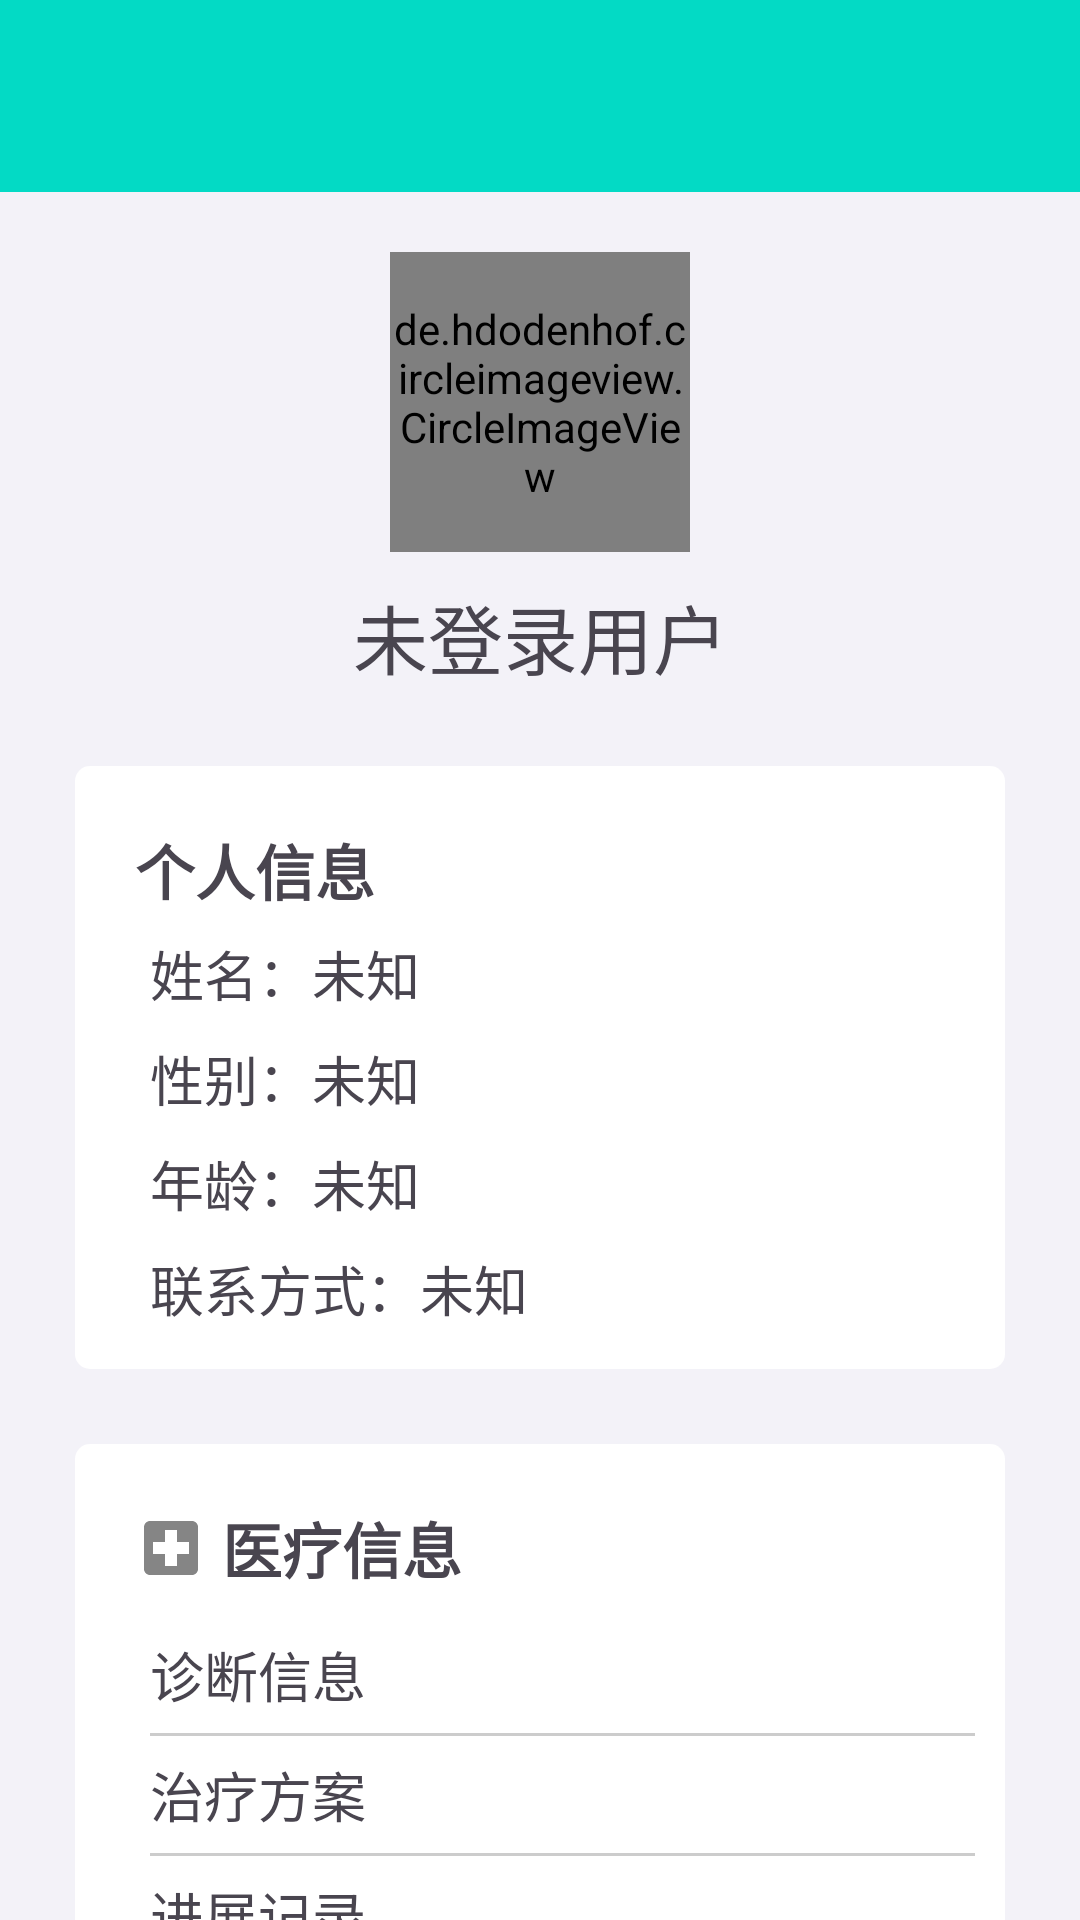

The Android layout XML behind this screen, and the referenced resources:
<!-- AndroidManifest.xml: application theme Theme.PNF_Master -->
<!-- res/layout/activity_profile.xml -->
<?xml version="1.0" encoding="utf-8"?>
<androidx.constraintlayout.widget.ConstraintLayout xmlns:android="http://schemas.android.com/apk/res/android"
    xmlns:app="http://schemas.android.com/apk/res-auto"
    xmlns:tools="http://schemas.android.com/tools"
    android:layout_width="match_parent"
    android:layout_height="match_parent"
    tools:context=".ProfileActivity"
    android:background="#F3F2F8">
    <androidx.appcompat.widget.Toolbar
        android:layout_width="match_parent"
        android:layout_height="?attr/actionBarSize"
        android:id="@+id/toolbarProfile"
        android:background="@color/teal_200"
        app:layout_constraintTop_toTopOf="parent" />
    <de.hdodenhof.circleimageview.CircleImageView
        android:id="@+id/avatar"
        android:layout_width="100dp"
        android:layout_height="100dp"
        android:src="@drawable/avatar"
        android:layout_centerInParent="true"
        app:layout_constraintTop_toBottomOf="@id/toolbarProfile"
        app:layout_constraintStart_toStartOf="parent"
        app:layout_constraintEnd_toEndOf="parent"
        android:layout_marginTop="20dp"/>
    <TextView
        android:id="@+id/userName"
        android:layout_width="wrap_content"
        android:layout_height="wrap_content"
        android:text="@string/defaultUserName"
        android:textSize="25sp"
        app:layout_constraintTop_toBottomOf="@id/avatar"
        app:layout_constraintStart_toStartOf="parent"
        app:layout_constraintEnd_toEndOf="parent"
        android:layout_marginTop="10dp"/>
    <androidx.constraintlayout.widget.ConstraintLayout
        android:id="@+id/InfoLayout1"
        android:layout_width="match_parent"
        android:layout_height="wrap_content"
        app:layout_constraintTop_toBottomOf="@id/userName"
        android:layout_margin="25dp"
        android:padding="10dp"
        android:background="@drawable/edit_background"
        app:layout_constraintStart_toStartOf="parent"
        app:layout_constraintEnd_toEndOf="parent">
        <TextView
            android:id="@+id/personInfo"
            android:layout_width="match_parent"
            android:layout_height="wrap_content"
            android:text="@string/PersonalInfo"
            android:textSize="20sp"
            android:textStyle="bold"
            android:layout_marginStart="10dp"
            android:layout_marginTop="10dp"
            app:layout_constraintTop_toTopOf="parent"
            app:layout_constraintStart_toStartOf="parent"
            app:drawableStartCompat="@drawable/ic_username"
            app:drawableEndCompat="@drawable/arrow_right" />
        <TextView
            android:id="@+id/name"
            android:layout_width="wrap_content"
            android:layout_height="@dimen/textview_height_of_profileP"
            android:text="@string/Name_"
            android:textSize="18sp"
            android:gravity="center_vertical"
            android:layout_marginStart="15dp"
            android:layout_marginTop="5dp"
            app:layout_constraintTop_toBottomOf="@id/personInfo"
            app:layout_constraintStart_toStartOf="parent"/>
        <TextView
            android:id="@+id/USERNAME"
            android:layout_width="wrap_content"
            android:layout_height="@dimen/textview_height_of_profileP"
            android:text="@string/unknown_value"
            android:textSize="18sp"
            app:layout_constraintStart_toEndOf="@id/name"
            app:layout_constraintBaseline_toBaselineOf="@id/name"/>

        <TextView
            android:id="@+id/gender"
            android:layout_width="wrap_content"
            android:layout_height="@dimen/textview_height_of_profileP"
            android:text="@string/Gender_"
            android:textSize="18sp"
            android:gravity="center_vertical"
            android:layout_marginStart="15dp"
            android:layout_marginTop="5dp"
            app:layout_constraintTop_toBottomOf="@id/name"
            app:layout_constraintStart_toStartOf="parent"/>
        <TextView
            android:id="@+id/GENDER"
            android:layout_width="wrap_content"
            android:layout_height="@dimen/textview_height_of_profileP"
            android:text="@string/unknown_value"
            android:textSize="18sp"
            app:layout_constraintStart_toEndOf="@id/gender"
            app:layout_constraintBaseline_toBaselineOf="@id/gender"/>

        <TextView
            android:id="@+id/age"
            android:layout_width="wrap_content"
            android:layout_height="@dimen/textview_height_of_profileP"
            android:text="@string/Age_"
            android:textSize="18sp"
            android:gravity="center_vertical"
            android:layout_marginStart="15dp"
            android:layout_marginTop="5dp"
            app:layout_constraintTop_toBottomOf="@id/gender"
            app:layout_constraintStart_toStartOf="parent"/>
        <TextView
            android:id="@+id/AGE"
            android:layout_width="wrap_content"
            android:layout_height="@dimen/textview_height_of_profileP"
            android:text="@string/unknown_value"
            android:textSize="18sp"
            app:layout_constraintStart_toEndOf="@id/age"
            app:layout_constraintBaseline_toBaselineOf="@id/age"/>

        <TextView
            android:id="@+id/contact"
            android:layout_width="wrap_content"
            android:layout_height="@dimen/textview_height_of_profileP"
            android:text="@string/Contact_"
            android:textSize="18sp"
            android:gravity="center_vertical"
            android:layout_marginStart="15dp"
            android:layout_marginTop="5dp"
            app:layout_constraintTop_toBottomOf="@id/age"
            app:layout_constraintStart_toStartOf="parent" />
        <TextView
            android:id="@+id/CONTACT"
            android:layout_width="wrap_content"
            android:layout_height="@dimen/textview_height_of_profileP"
            android:text="@string/unknown_value"
            android:textSize="18sp"
            app:layout_constraintStart_toEndOf="@id/contact"
            app:layout_constraintBaseline_toBaselineOf="@id/contact"/>
    </androidx.constraintlayout.widget.ConstraintLayout>

    <androidx.constraintlayout.widget.ConstraintLayout
        android:layout_width="match_parent"
        android:layout_height="wrap_content"
        app:layout_constraintTop_toBottomOf="@id/InfoLayout1"
        android:layout_margin="25dp"
        android:padding="10dp"
        android:background="@drawable/edit_background"
        app:layout_constraintStart_toStartOf="parent"
        app:layout_constraintEnd_toEndOf="parent">
        <TextView
            android:id="@+id/RehabInfo"
            android:layout_width="wrap_content"
            android:layout_height="wrap_content"
            android:text="@string/MedicalInfo"
            android:textSize="20sp"
            android:textStyle="bold"
            android:layout_marginStart="10dp"
            android:layout_marginTop="10dp"
            app:layout_constraintTop_toTopOf="parent"
            app:layout_constraintStart_toStartOf="parent"
            app:drawableStartCompat="@drawable/ic_rehabinfo" />
        <TextView
            android:id="@+id/diagnosisInfo"
            android:layout_width="match_parent"
            android:layout_height="@dimen/textview_height_of_profile"
            android:text="@string/diagnosisinfo"
            android:textSize="18sp"
            android:gravity="center_vertical"
            android:layout_marginStart="15dp"
            android:layout_marginTop="10dp"
            app:layout_constraintTop_toBottomOf="@id/RehabInfo"
            app:layout_constraintStart_toStartOf="parent"
            app:drawableEndCompat="@drawable/arrow_right"/>
        
        <View
            android:layout_width="match_parent"
            android:layout_height="1dp"
            android:background="#CCCCCC"
            android:layout_marginStart="15dp"
            android:layout_marginTop="2dp"
            app:layout_constraintStart_toStartOf="parent"
            app:layout_constraintEnd_toEndOf="parent"
            app:layout_constraintTop_toBottomOf="@id/diagnosisInfo"/>
        <TextView
            android:id="@+id/plan"
            android:layout_width="match_parent"
            android:layout_height="@dimen/textview_height_of_profile"
            android:text="@string/treatplan"
            android:textSize="18sp"
            android:gravity="center_vertical"
            android:layout_marginStart="15dp"
            android:layout_marginTop="5dp"
            app:layout_constraintTop_toBottomOf="@id/diagnosisInfo"
            app:layout_constraintStart_toStartOf="parent"
            app:drawableEndCompat="@drawable/arrow_right"/>
        
        <View
            android:layout_width="match_parent"
            android:layout_height="1dp"
            android:background="#CCCCCC"
            android:layout_marginStart="15dp"
            android:layout_marginTop="2dp"
            app:layout_constraintStart_toStartOf="parent"
            app:layout_constraintEnd_toEndOf="parent"
            app:layout_constraintTop_toBottomOf="@id/plan"/>
        <TextView
            android:id="@+id/progress"
            android:layout_width="match_parent"
            android:layout_height="@dimen/textview_height_of_profile"
            android:text="@string/progressrecord"
            android:textSize="18sp"
            android:gravity="center_vertical"
            android:layout_marginStart="15dp"
            android:layout_marginTop="5dp"
            app:layout_constraintTop_toBottomOf="@id/plan"
            app:layout_constraintStart_toStartOf="parent"
            app:drawableEndCompat="@drawable/arrow_right"/>
        
        <View
            android:layout_width="match_parent"
            android:layout_height="1dp"
            android:background="#CCCCCC"
            android:layout_marginStart="15dp"
            android:layout_marginTop="2dp"
            app:layout_constraintStart_toStartOf="parent"
            app:layout_constraintEnd_toEndOf="parent"
            app:layout_constraintTop_toBottomOf="@id/progress"/>
        <TextView
            android:id="@+id/goals"
            android:layout_width="match_parent"
            android:layout_height="@dimen/textview_height_of_profile"
            android:text="@string/goals"
            android:textSize="18sp"
            android:gravity="center_vertical"
            android:layout_marginStart="15dp"
            android:layout_marginTop="5dp"
            app:layout_constraintTop_toBottomOf="@id/progress"
            app:layout_constraintStart_toStartOf="parent"
            app:drawableEndCompat="@drawable/arrow_right"/>
    </androidx.constraintlayout.widget.ConstraintLayout>

</androidx.constraintlayout.widget.ConstraintLayout>
<!-- resources referenced by this layout -->
<resources>
  <color name="teal_200">#FF03DAC5</color>
  <dimen name="textview_height_of_profile">35dp</dimen>
  <dimen name="textview_height_of_profileP">30dp</dimen>
  <!-- drawable edit_background (drawable) -->
  <?xml version="1.0" encoding="utf-8"?>
  <layer-list xmlns:android="http://schemas.android.com/apk/res/android">
  
      <item>
          <shape
              android:shape="rectangle">
              <solid android:color="#FFFFFF"/>
              <corners android:radius="5dp"/>
          </shape>
      </item>
  </layer-list>
  <!-- drawable ic_rehabinfo (drawable-anydpi) -->
  <vector xmlns:android="http://schemas.android.com/apk/res/android"
      android:width="24dp"
      android:height="24dp"
      android:viewportWidth="24"
      android:viewportHeight="24"
      android:tint="#333333"
      android:alpha="0.6">
    <path
        android:fillColor="@android:color/white"
        android:pathData="M19,3L5,3c-1.1,0 -1.99,0.9 -1.99,2L3,19c0,1.1 0.9,2 2,2h14c1.1,0 2,-0.9 2,-2L21,5c0,-1.1 -0.9,-2 -2,-2zM18,14h-4v4h-4v-4L6,14v-4h4L10,6h4v4h4v4z"/>
  </vector>
  <string name="Age_">年龄：</string>
  <string name="Contact_">联系方式：</string>
  <string name="Gender_">性别：</string>
  <string name="MedicalInfo">" 医疗信息"</string>
  <string name="Name_">姓名：</string>
  <string name="PersonalInfo"> 个人信息</string>
  <string name="defaultUserName">未登录用户</string>
  <string name="diagnosisinfo">诊断信息</string>
  <string name="goals">我的目标</string>
  <string name="progressrecord">进展记录</string>
  <string name="treatplan">治疗方案</string>
  <string name="unknown_value">未知</string>
  <style name="Theme.PNF_Master" parent="Base.Theme.PNF_Master" />
  <style name="Base.Theme.PNF_Master" parent="Theme.Material3.DayNight.NoActionBar">
          
          <item name="colorPrimary">@color/teal_200</item>
          <item name="colorPrimaryVariant">@color/purple_700</item>
          <item name="colorOnPrimary">@color/white</item>
          
          <item name="colorSecondary">@color/teal_200</item>
          <item name="colorSecondaryVariant">@color/teal_700</item>
          <item name="colorOnSecondary">@color/black</item>
          
          <item name="android:statusBarColor">?attr/colorPrimaryVariant</item>
          
      </style>
  <color name="purple_700">#FF3700B3</color>
  <color name="white">#FFFFFFFF</color>
  <color name="teal_700">#FF018786</color>
  <color name="black">#FF000000</color>
</resources>
